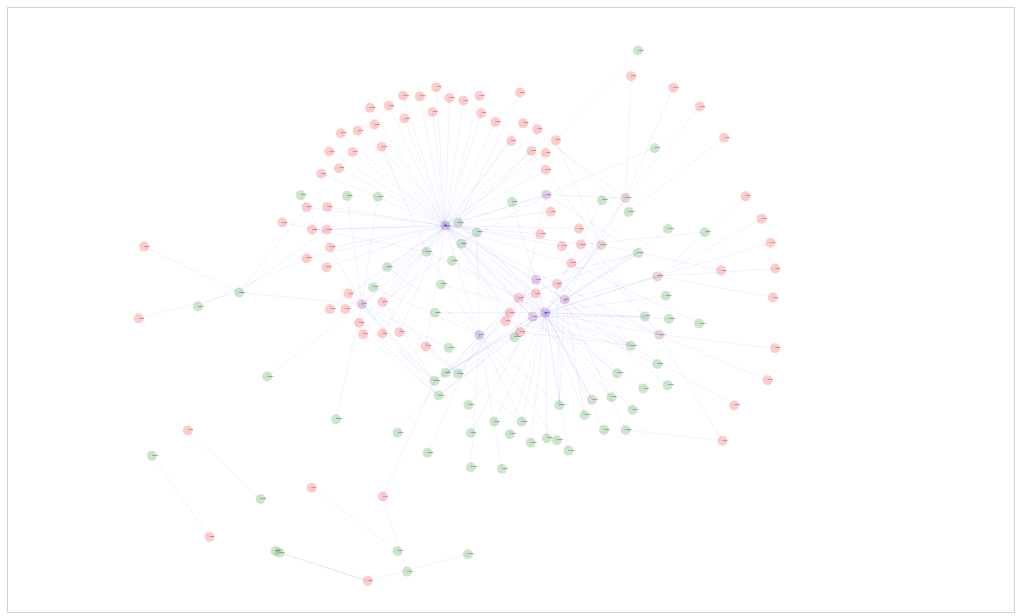
D3 v3 page, settled after 360 driven frames (6 s of simulated time); the page loaded 1 data file(s).


    var w = $("#mainframe").width();
    var h = 600;

    var drags;

    var force = d3.layout.force()
            .on("tick", tick)
            .charge(-300)
            .chargeDistance(1000)
            .linkDistance(100)
            .size([w, h])
            .friction(0.3);

    var drag = force.drag()
            .on("dragstart", dragstart);

    var zoom = d3.behavior.zoom()
            .scaleExtent([0.1,10])
            .on("zoom",function(d){
                d3.select(this).attr(
                        "scale(" +d3.event.scale +")");
            });

    var vis = d3.select("#mainframe")
            .append("svg")
            .attr("width", w)
            .attr("height", h)
            .append("g")
            .call(zoom);

    var circles = vis.selectAll(".forcenode");
    var lines = vis.selectAll(".forcelink ");

    d3.json("../static/net192to172.json", function(error,data) {
        node = data.nodes;
        link = data.edges;
        //console.log(node)
        //console.log(link)
        update();
        console.log(node)
    });



    function update() {
        force
                .nodes(node)
                .links(link)
                .linkStrength(1)
                .start();
        

        function dragstart(d) {
            d.fixed = true;
        }

        circles = vis.selectAll(".forcenode")
                .data(node)

        circles.enter().append("circle")
                .attr("class", "forcenode")
                .attr("cx", function(d) { return d.x; })
                .attr("cy", function(d) { return d.y; })
                .attr("r", function(d) { return 5; })
                .style("fill",function(d){return d.color;})
                .style("opacity",function(d){return d.opacity;})
                .on("click",click)
                .on("dblclick",dblclick)
                .call(drag);


        //circles.exit().remove();

        lines = vis.selectAll(".forcelink")
                .data(link);

        lines.enter().append("line")
                .attr("class","forcelink")
                .attr("x1", function(d) { return d.source.x; })
                .attr("y1", function(d) { return d.source.y; })
                .attr("x2", function(d) { return d.target.x; })
                .attr("y2", function(d) { return d.target.y; })
                .style("stroke", function (d) {
                    return d.color;
                })
                .style("opacity",function(d){return d.opacity;})
                .style("stroke-width",0.5);

        //lines.exit().remove();

        texts = vis.selectAll(".forcetext")
                .data(node);

        texts.enter().append("text")
                .attr("class","forcetext")
                .attr("x",function(d){return d.x;})
                .attr("y",function(d){return d.y;})
                .attr("dy",".1em")
                .text(function(d){
                    return d.name;
                })
                .style("font-size","1")
                .attr("display",function(d){return d.display;})


    }

    function tick() {
        //对图形元素进行修改，与d相关，d是node和link
        circles.attr("cx", function(d) {
                    if(d.x<10)return 20-d.x;
                    if(d.x>w-10)return 2*w-20-d.x;
                    return d.x; })
                .attr("cy", function(d) {
                    if(d.y<20)return 40-d.y;
                    if(d.y>h-20)return 2*h-40-d.y;
                    return d.y; });

        lines.attr("x1", function(d) {
                    if(d.source.x<10)return 20-d.source.x;
                    if(d.source.x>w-10)return 2*w-20-d.source.x;
                    return d.source.x; })
                .attr("y1", function(d) {
                    if(d.source.y<20)return 40-d.source.y;
                    if(d.source.y>h-20)return 2*h-40-d.source.y;
                    return d.source.y; })
                .attr("x2", function(d) {
                    if(d.target.x<10)return 20-d.target.x;
                    if(d.target.x>w-10)return 2*w-20-d.target.x;
                    return d.target.x; })
                .attr("y2", function(d) {
                    if(d.target.y<20)return 40-d.target.y;
                    if(d.target.y>h-20)return 2*h-40-d.target.y;
                    return d.target.y; })
                .style("stroke", function (d) {
                    return d.color;
                })
                .style("opacity",function(d){return d.opacity});


        texts.attr("x",function(d){if(d.x<10)return 20-d.x;
                    if(d.x>w-10)return 2*w-20-d.x;
                    return d.x;})
                .attr("y",function(d){if(d.y<20)return 40-d.y;
                    if(d.y>h-20)return 2*h-40-d.y;
                    return d.y;})
                .attr("display",function(d){return d.display;})
    }

    function click(d) {
        d3.select(this).attr("cx", function(d) {
            if(d.x<0)return -d.px;
            if(d.x>w)return 2*w-d.px;
            return d.px; })
        d3.select(this).attr("cy", function(d) {
            if(d.y<0)return -d.py;
            if(d.y>h)return 2*h-d.py;
            return d.py; });
        if(d.focus == "True"){
            d.focus = "False"
        }
        else{
            d.focus = "True";
        }
        if(d.focus == "True"){
            d._color = d.color
            d3.select(this).style("fill","yellow");

            //这样访问连线
            for (var i in link){
                if (link[i]['source'].name == d.name ){
                    link[i]['_color'] = link[i]['color']
                    link[i]['color'] = "black";
                    link[i]['_opacity'] = link[i]['opacity']
                    link[i]['opacity'] = 1
                    //console.log("target",link[i]['target'].name);
                }
                if (link[i]['target'].name == d.name){
                    link[i]['_color'] = link[i]['color']
                    link[i]['color'] = "black";
                    link[i]['_opacity'] = link[i]['opacity']
                    link[i]['opacity'] = 1
                    //console.log("source",link[i]['source'].name);
                }
            }


        }
        else{
            d3.select(this).style("fill",function(d){
                d.color = d._color;
                return d.color;
            });

            for (var i in link){
                if (link[i]['source'].name == d.name || link[i]['target'].name == d.name){
                    //console.log(i,link[i]['color']);
                    link[i]['color'] = link[i]['_color']
                    link[i]['opacity'] = link[i]['_opacity']
                }
            }
        }
        update();
    }

    function dragstart(d) {
        d3.select(this).classed("fixed", d.fixed = true);
    }

    function dblclick(d) {
        d3.select(this).classed("fixed", d.fixed = false);
    }

    $(function(){
        function submit_form(e) {
            console.log(circles);

            $.getJSON('/data', {
                        data:JSON.stringify(circles)
                    },
                    function (data) {
                        alert(data.result)
                    });
        };
        $("#location").bind("click", submit_form);
    });


### data: ../static/net192to172.json
{
 "nodes": [
  {
   "color": "green",
   "opacity": 0.2,
   "name": "192.168.101.50",
   "display": "show"
  },
  {
   "color": "green",
   "opacity": 0.2,
   "name": "192.168.101.51",
   "display": "show"
  },
  {
   "color": "green",
   "opacity": 0.2,
   "name": "192.168.113.50",
   "display": "show"
  },
  {
   "color": "green",
   "opacity": 0.2,
   "name": "192.168.117.2",
   "display": "show"
  },
  {
   "color": "green",
   "opacity": 0.2,
   "name": "192.168.117.34",
   "display": "show"
  },
  {
   "color": "green",
   "opacity": 0.2,
   "name": "192.168.117.48",
   "display": "show"
  },
  {
   "color": "brown",
   "opacity": 0.2,
   "name": "192.168.117.50",
   "display": "show"
  },
  {
   "color": "green",
   "opacity": 0.2,
   "name": "192.168.117.51",
   "display": "show"
  },
  "... 148 more items"
 ],
 "edges": [
  {
   "color": "blue",
   "source": 54,
   "opacity": 0.1,
   "target": 71
  },
  {
   "color": "blue",
   "source": 55,
   "opacity": 0.1,
   "target": 72
  },
  {
   "color": "blue",
   "source": 54,
   "opacity": 0.1,
   "target": 73
  },
  {
   "color": "blue",
   "source": 54,
   "opacity": 0.1,
   "target": 74
  },
  {
   "color": "blue",
   "source": 53,
   "opacity": 0.1,
   "target": 74
  },
  {
   "color": "blue",
   "source": 54,
   "opacity": 0.1,
   "target": 75
  },
  {
   "color": "blue",
   "source": 54,
   "opacity": 0.1,
   "target": 76
  },
  {
   "color": "blue",
   "source": 14,
   "opacity": 0.1,
   "target": 77
  },
  "... 205 more items"
 ]
}